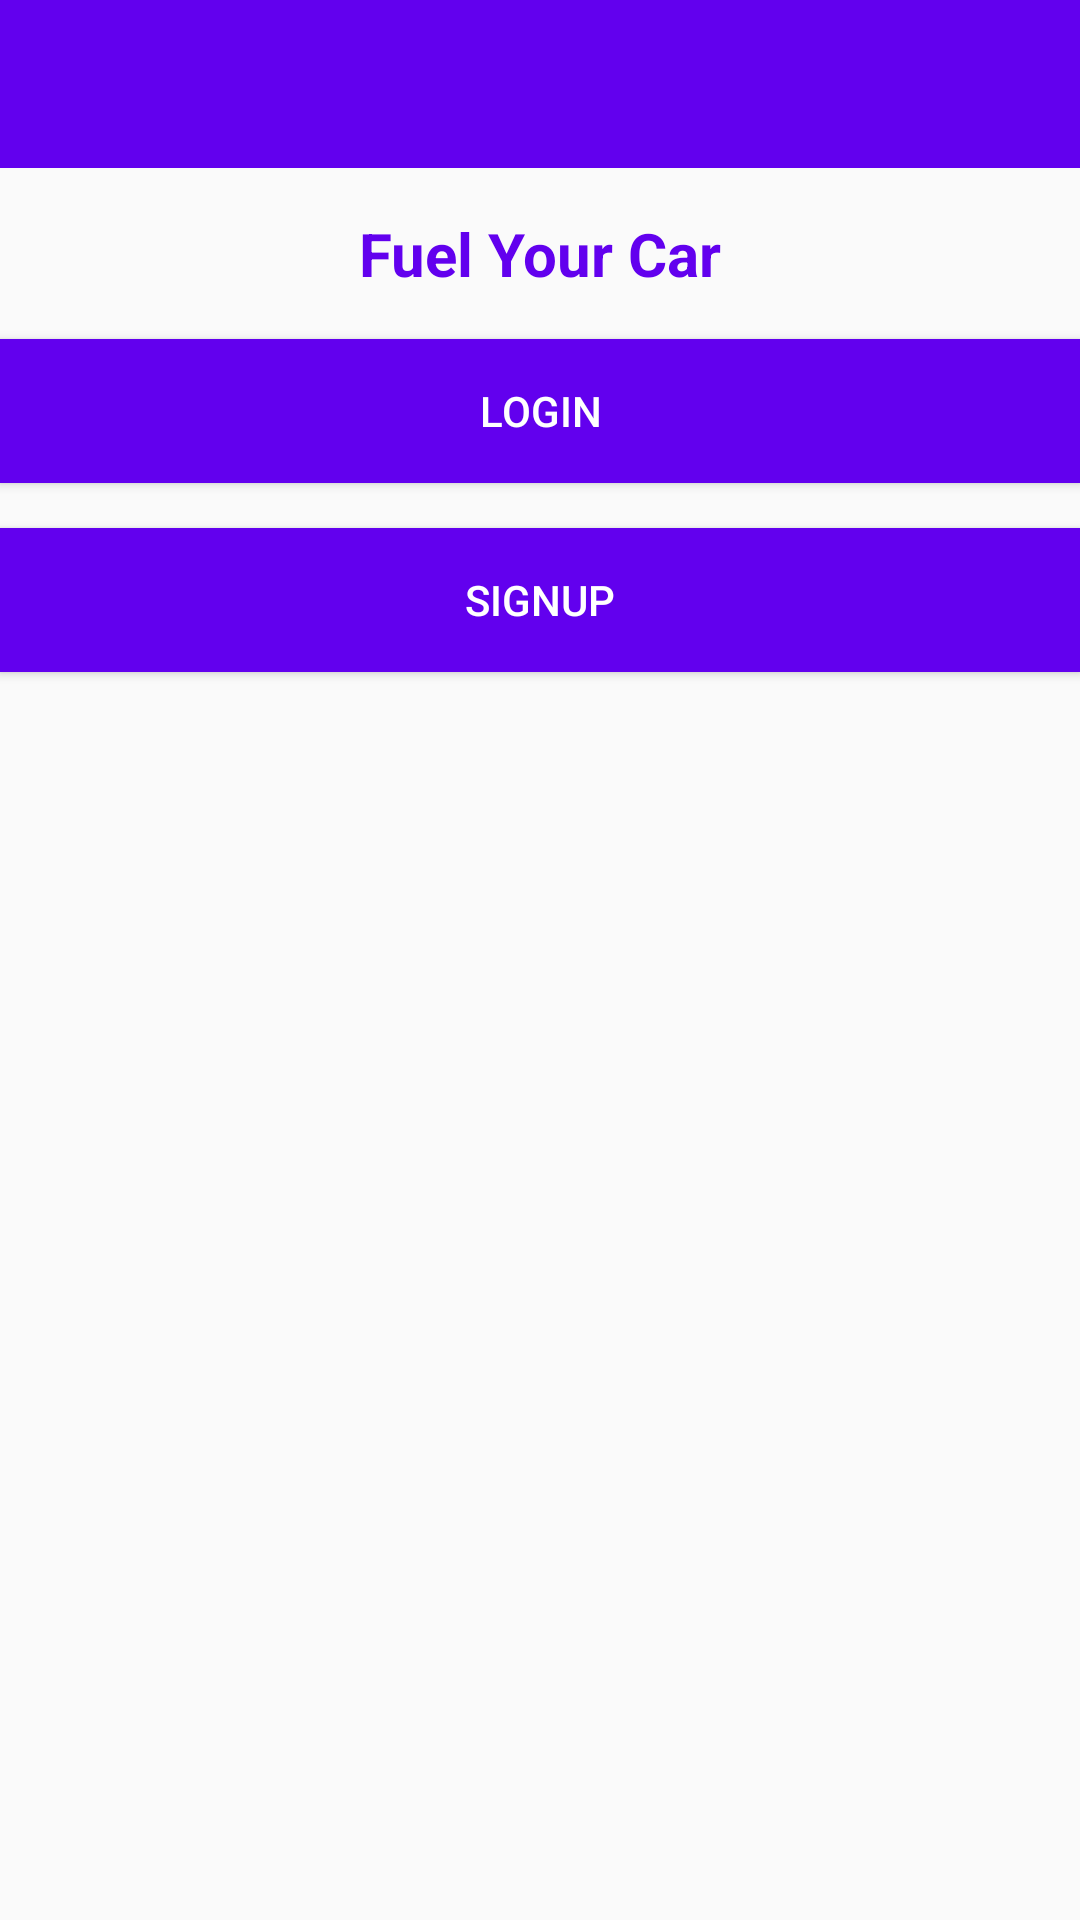

Produce the Android XML layout that renders to this screen, including the resource entries it uses.
<!-- AndroidManifest.xml: application theme AppBaseTheme -->
<!-- res/layout/activity_index.xml -->
<?xml version="1.0" encoding="utf-8"?>
<LinearLayout xmlns:android="http://schemas.android.com/apk/res/android"
    xmlns:app="http://schemas.android.com/apk/res-auto"
    xmlns:tools="http://schemas.android.com/tools"
    android:layout_width="match_parent"
    android:layout_height="match_parent"
    android:orientation="vertical"
    tools:context=".IndexActivity">

    <android.support.v7.widget.Toolbar
        android:id="@+id/toolbar"
        android:layout_width="match_parent"
        android:layout_height="wrap_content"
        android:background="?attr/colorPrimary"
        app:titleTextColor="@color/white"
        android:theme="@style/AppBaseTheme"/>

    <ImageView
        android:layout_width="match_parent"
        android:layout_height="wrap_content"
        android:background="@drawable/ic_launcher_background"/>

    <TextView
        android:layout_width="match_parent"
        android:layout_height="wrap_content"
        android:text="@string/header"
        android:fontFamily="sans-serif"
        android:textStyle="bold"
        android:gravity="center"
        android:textSize="20sp"
        android:paddingTop="15dp"
        android:textColor="@color/colorPrimary"/>

    <Button
        android:id="@+id/login"
        android:layout_width="match_parent"
        android:layout_height="wrap_content"
        android:text="@string/login"
        android:textColor="@color/white"
        android:background="@color/colorPrimary"
        android:layout_marginBottom="15dp"
        android:layout_marginTop="15dp"/>

    <Button
        android:id="@+id/register"
        android:layout_width="match_parent"
        android:layout_height="wrap_content"
        android:text="@string/register"
        android:textColor="@color/white"
        android:background="@color/colorPrimary"/>

</LinearLayout>
<!-- resources referenced by this layout -->
<resources>
  <string name="header">Fuel Your Car</string>
  <string name="login">LOGIN</string>
  <string name="register">SIGNUP</string>
  <style name="AppBaseTheme" parent="Theme.AppCompat.Light.NoActionBar">
          <item name="colorPrimary">@color/colorPrimary</item>
          <item name="colorPrimaryDark">@color/colorPrimaryDark</item>
          <item name="colorAccent">@color/colorAccent</item>
      </style>
  <!-- not gathered from this repository: default colours our renderer supplied (Android Studio template values) -->
  <color name="white">#FFFFFFFF</color>
  <color name="colorPrimary">#FF6200EE</color>
  <color name="colorPrimaryDark">#FF3700B3</color>
  <color name="colorAccent">#FF03DAC5</color>
</resources>
